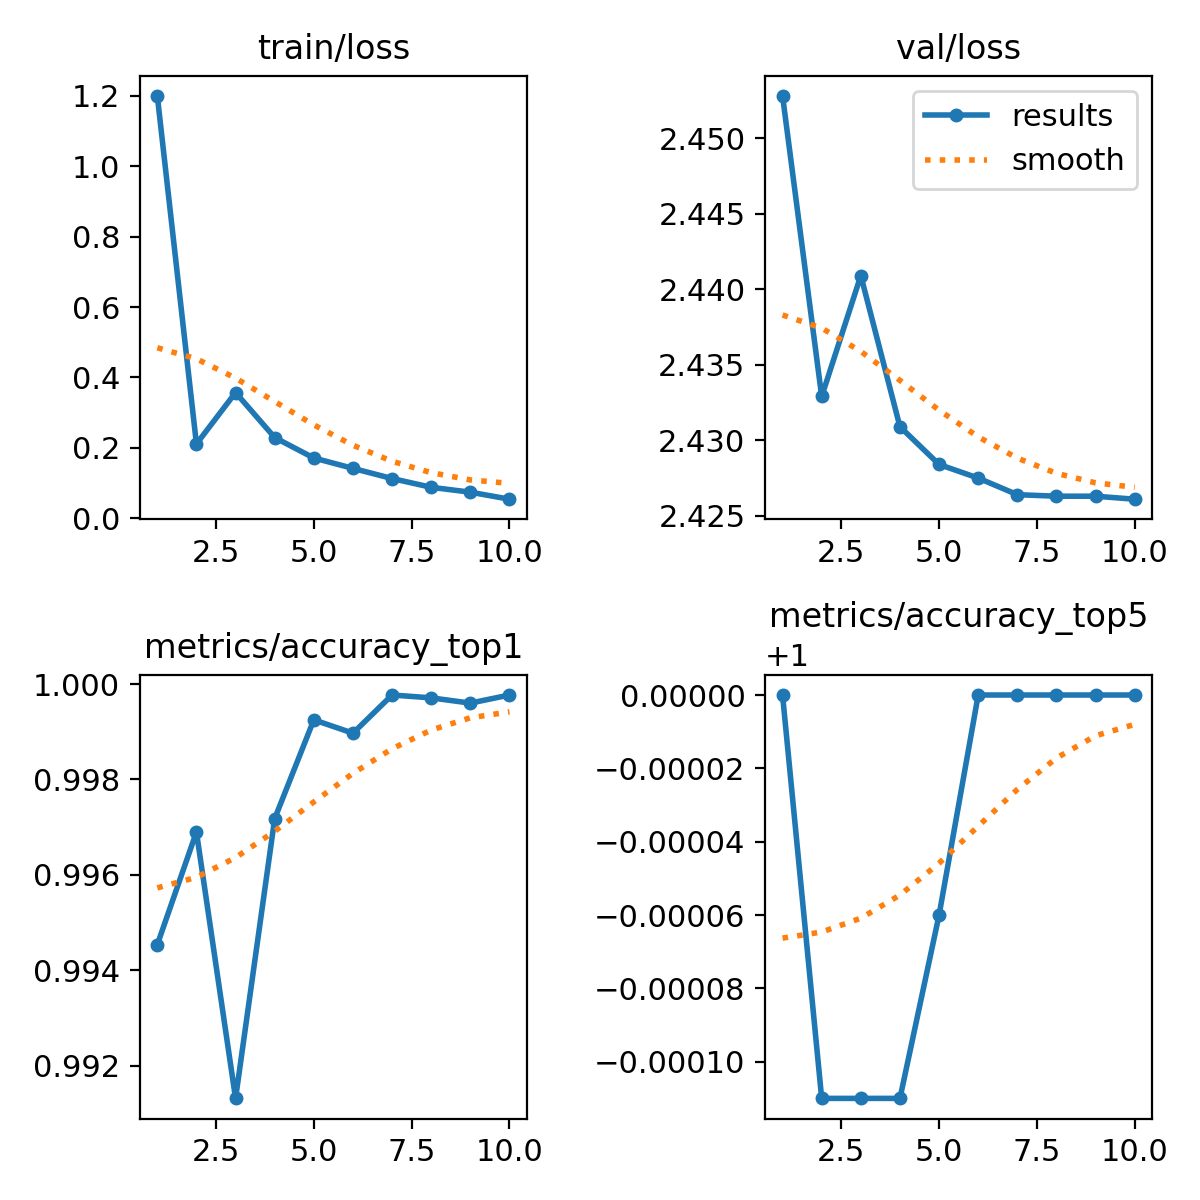

The data file committed next to this chart (first rows):
epoch, train/loss, metrics/accuracy_top1, metrics/accuracy_top5, val/loss, lr/pg0, lr/pg1, lr/pg2
1, 1.2, 0.9945, 1, 2.453, 0.004075, 0.004075, 0.004075
2, 0.2108, 0.9969, 0.9999, 2.433, 0.007341, 0.007341, 0.007341
3, 0.3569, 0.9913, 0.9999, 2.441, 0.008013, 0.008013, 0.008013
4, 0.2291, 0.9972, 0.9999, 2.431, 0.007019, 0.007019, 0.007019
5, 0.171, 0.9992, 0.9999, 2.428, 0.006025, 0.006025, 0.006025
6, 0.1415, 0.999, 1, 2.428, 0.005032, 0.005032, 0.005032
7, 0.1126, 0.9998, 1, 2.426, 0.004038, 0.004038, 0.004038
8, 0.0877, 0.9997, 1, 2.426, 0.003045, 0.003045, 0.003045
9, 0.07389, 0.9996, 1, 2.426, 0.002051, 0.002051, 0.002051
10, 0.05388, 0.9998, 1, 2.426, 0.001057, 0.001057, 0.001057
